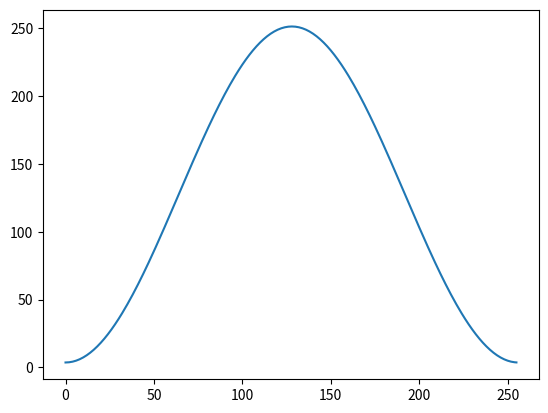

The script that saved this image:
import matplotlib.pyplot as plt
import numpy as np
from math import (
	cos,
	sin,
	tau,
)

def getCurrentTilt(day: int,tilt: int|float) -> float:
	return -tilt + day * 2 * tilt/365
def lattitudeToAngle(latt: int,size: int) -> float:
	return latt * tau/size
def getAngleForDay(latt: int,day: int,size: int,tilt: int|float) -> float:
	return (
		lattitudeToAngle(latt,size) + getCurrentTilt(day,tilt)
	) % tau
def getVectorForDay(latt: int,day: int,size: int,tilt: int|float) -> tuple[float,float]:
	theta = getAngleForDay(latt,day,size,tilt)
	return (
		(size/tau) * cos(theta),
		(size/tau) * sin(theta),
	)
def getSunlightValue(lattitude: int,day: int,size: int,tilt: int|float) -> float:
	x,y = getVectorForDay(lattitude,day,size,tilt)
	return x * -size/tau
def getNormalizedSunlightValue(lattitude: int,day: int,size: int,tilt: int|float) -> float:
	return (
		getSunlightValue(lattitude,day,size,tilt) + getSunlightValue(size - lattitude,day,size,tilt)
	)/2
def getAvgSunlightValue(lattitude: int,sunlightMax: int|float,sunlightMin: int|float,size: int,tilt: int|float) -> float:
	values = [getNormalizedSunlightValue(lattitude,day,size,tilt) for day in range(365)]
	return (
		sum(values)/len(values) + (size/tau)**2
	) * (
		sunlightMax - sunlightMin
	) / (
		2 * (size/tau)**2
	) + sunlightMin
SUNLIGHT_MAX = 255
SUNLIGHT_MIN = 0
SIZE = 256
TILT = 23.44 * tau/360

a = [i for i in range(SIZE)]
b = [
	getAvgSunlightValue(
		lattitude = y,
		sunlightMax = SUNLIGHT_MAX,
		sunlightMin = SUNLIGHT_MIN,
		size = SIZE,
		tilt = TILT,
	) for y in range(SIZE)
]
print(b[127])
plt.plot(a,b)
plt.show()
